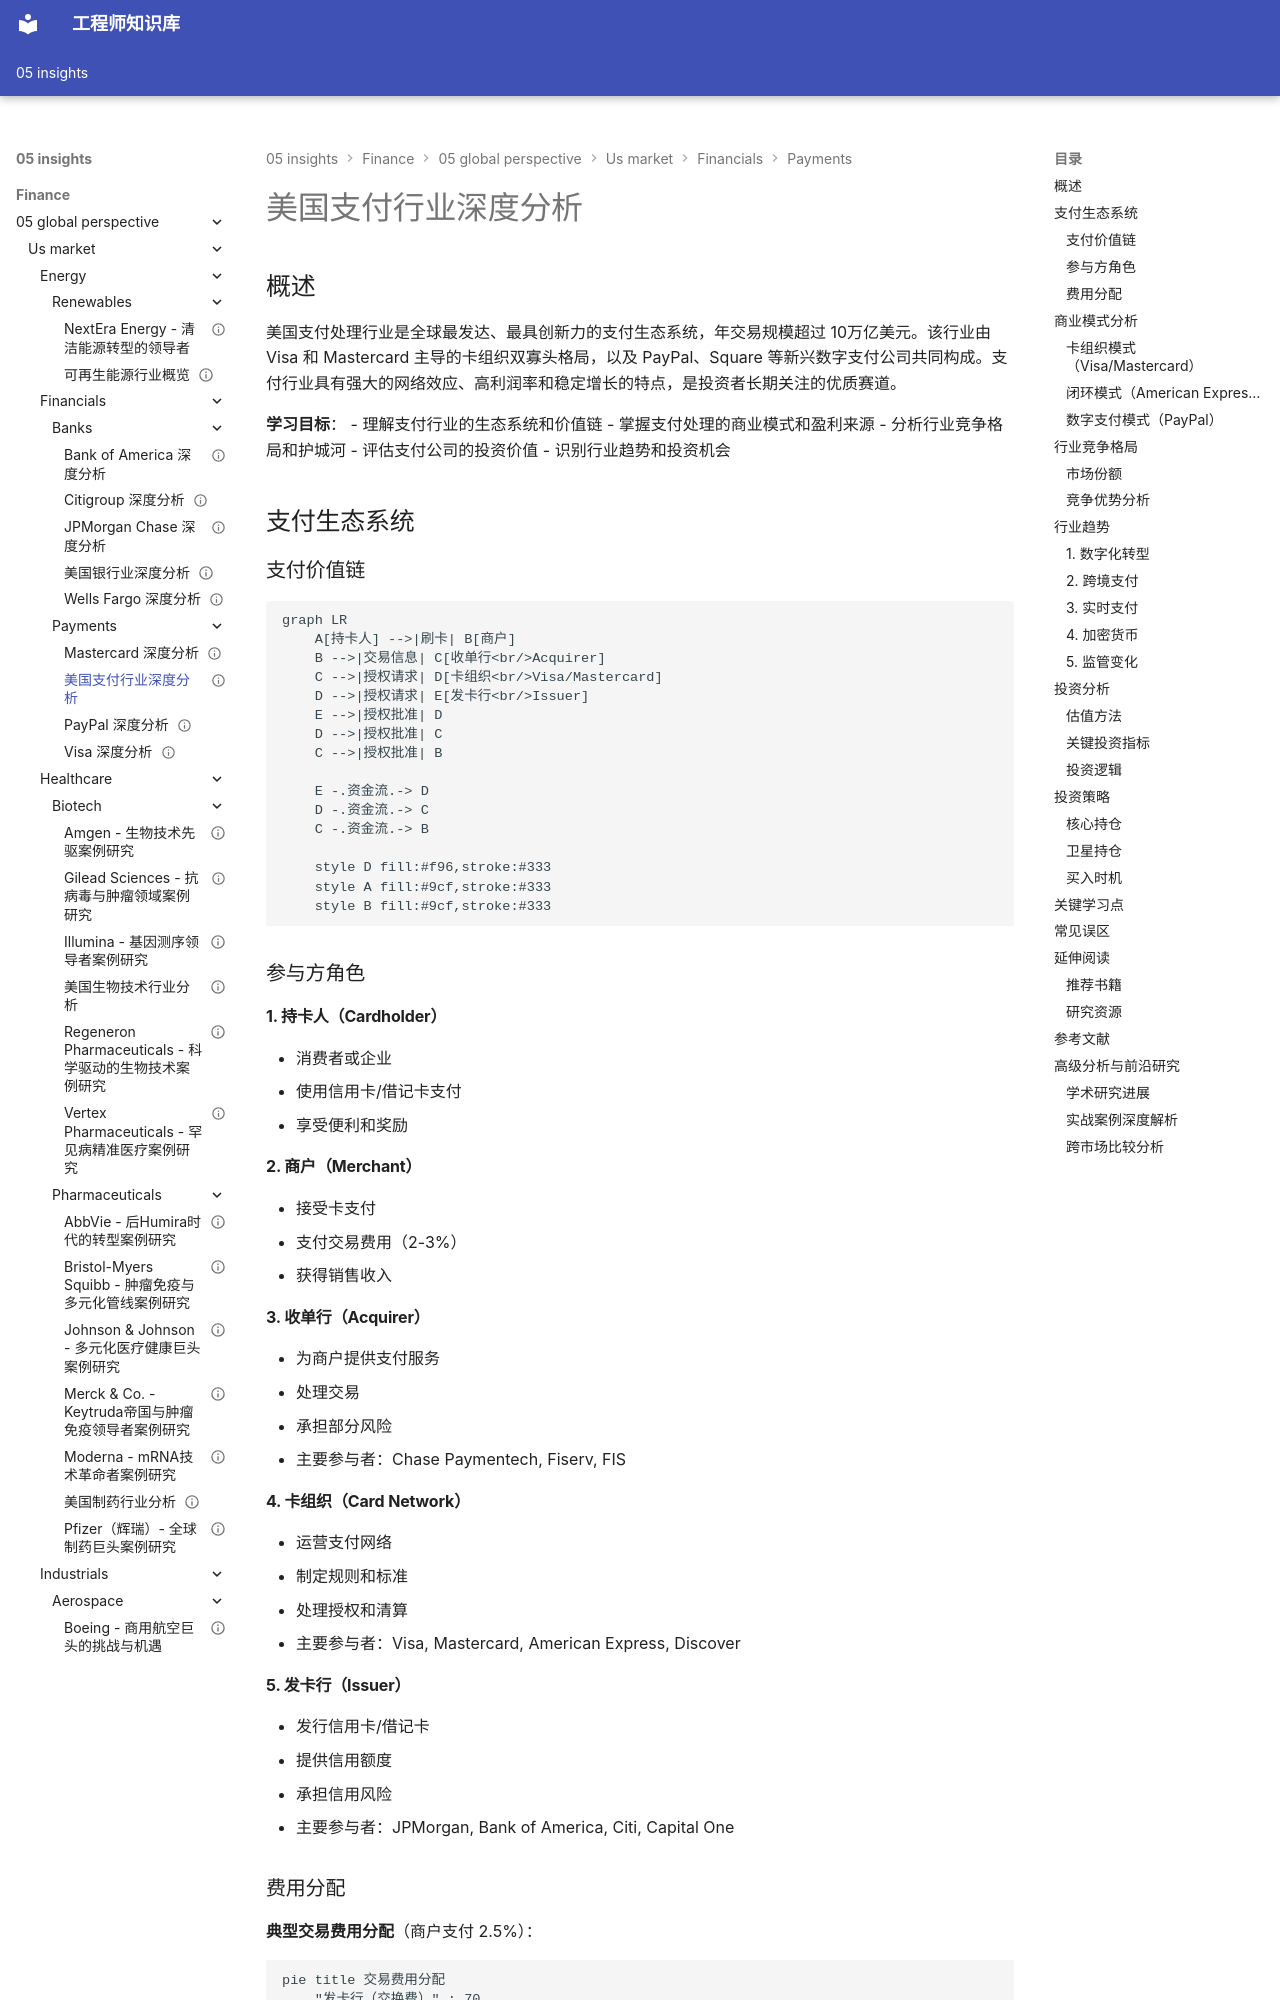

repository: Vuiora/knowledge-os · page: 05-insights/finance/05-global-perspective/us-market/financials/payments/overview/index.html · generator: mkdocs

---
title: 美国支付行业深度分析
description: 全面解析美国支付处理行业的商业模式、竞争格局及投资逻辑
slug: us-payments-industry
domain: 金融洞察
module: 全球投资视角
content_type: article
skill_level: intermediate
tags:
- 支付行业
- 网络效应
- 美国市场
- 行业分析
- 金融科技
prerequisites:
- us-market/financials/overview
- competitive-analysis/economic-moats
- business-models/platform-business
related_contents:
- case-studies/financial-institutions/visa
- us-market/technology/overview
- growth-investing/growth-principles
estimated_time: 45
difficulty_score: 3
author: 金融知识库
created_at: '2024-01-15'
updated_at: '2024-01-15'
version: '1.0'
language: zh-CN
status: published
is_featured: true
---

# 美国支付行业深度分析

## 概述

美国支付处理行业是全球最发达、最具创新力的支付生态系统，年交易规模超过 10万亿美元。该行业由 Visa 和 Mastercard 主导的卡组织双寡头格局，以及 PayPal、Square 等新兴数字支付公司共同构成。支付行业具有强大的网络效应、高利润率和稳定增长的特点，是投资者长期关注的优质赛道。

**学习目标**：
- 理解支付行业的生态系统和价值链
- 掌握支付处理的商业模式和盈利来源
- 分析行业竞争格局和护城河
- 评估支付公司的投资价值
- 识别行业趋势和投资机会


## 支付生态系统

### 支付价值链

```mermaid
graph LR
    A[持卡人] -->|刷卡| B[商户]
    B -->|交易信息| C[收单行<br/>Acquirer]
    C -->|授权请求| D[卡组织<br/>Visa/Mastercard]
    D -->|授权请求| E[发卡行<br/>Issuer]
    E -->|授权批准| D
    D -->|授权批准| C
    C -->|授权批准| B
    
    E -.资金流.-> D
    D -.资金流.-> C
    C -.资金流.-> B
    
    style D fill:#f96,stroke:#333
    style A fill:#9cf,stroke:#333
    style B fill:#9cf,stroke:#333
```

### 参与方角色

#### 1. 持卡人（Cardholder）
- 消费者或企业
- 使用信用卡/借记卡支付
- 享受便利和奖励

#### 2. 商户（Merchant）
- 接受卡支付
- 支付交易费用（2-3%）
- 获得销售收入
